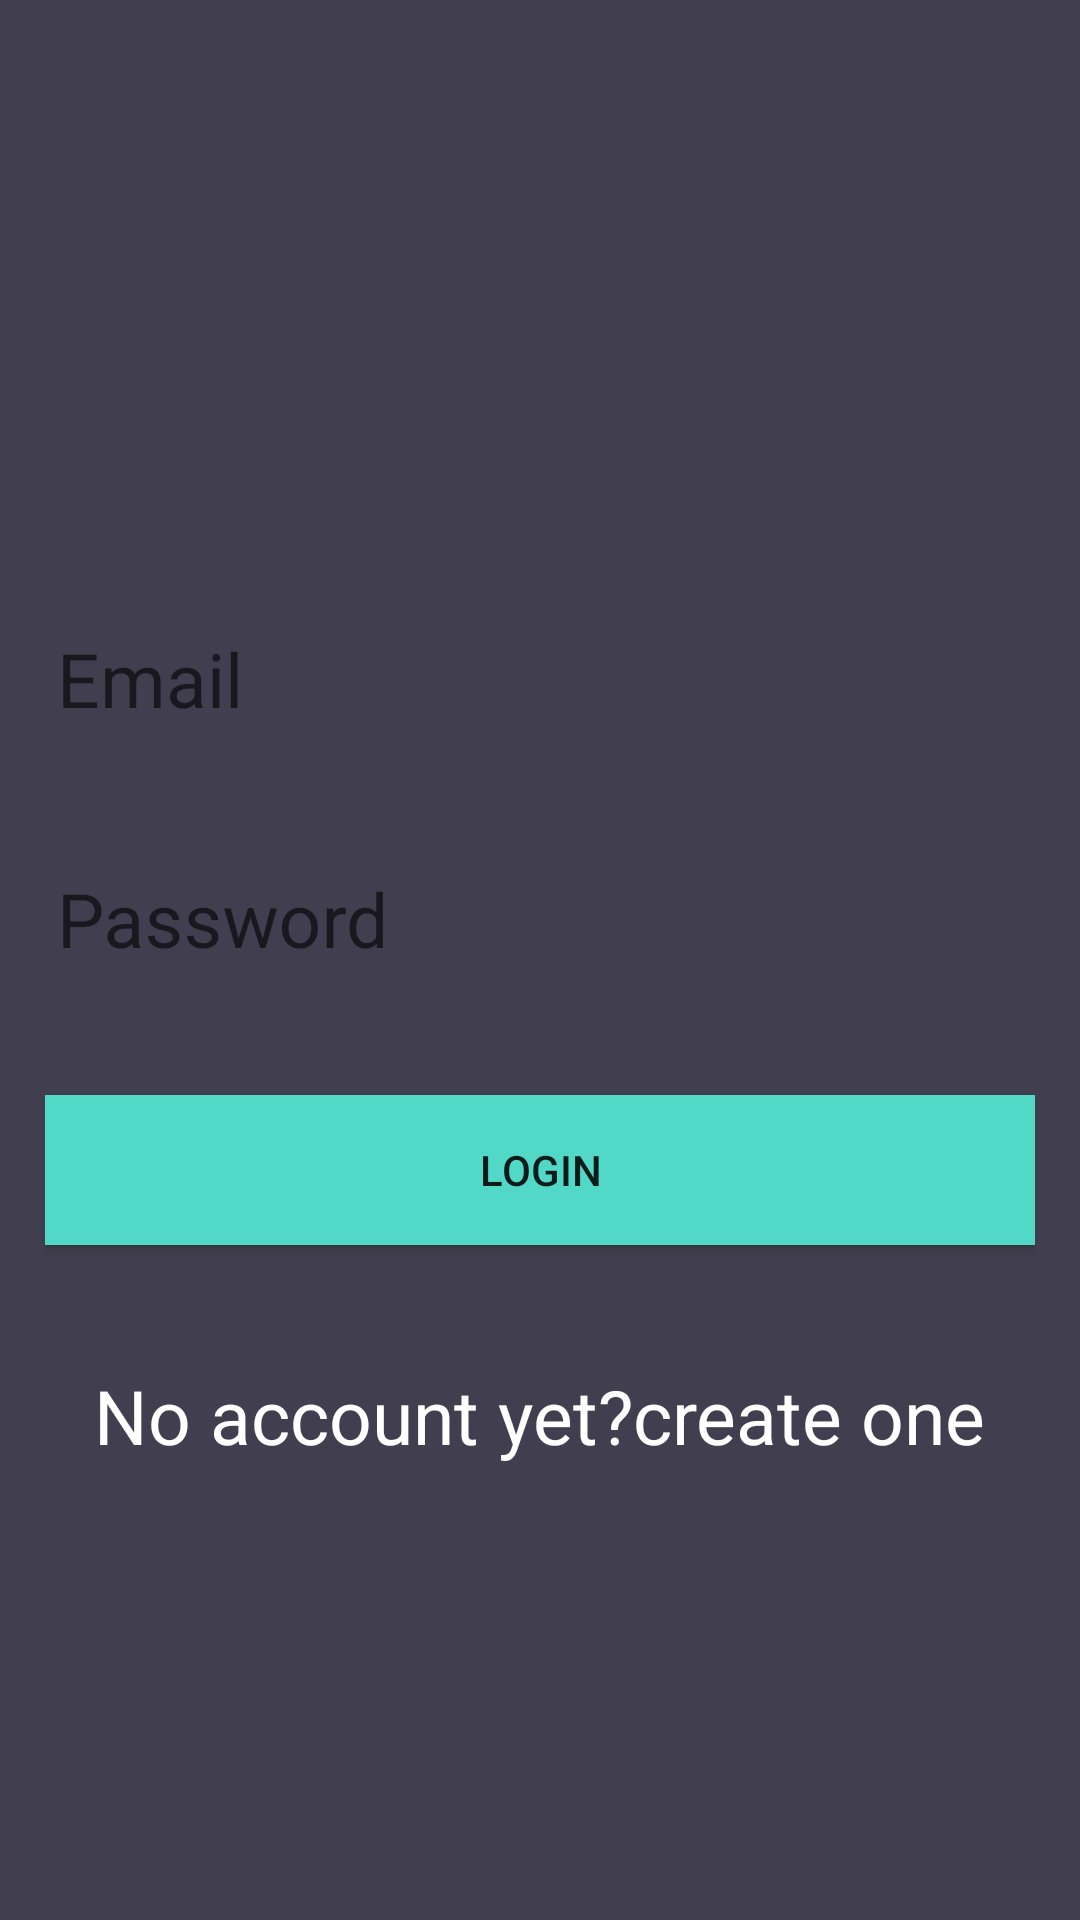

Produce the Android XML layout that renders to this screen, including the resource entries it uses.
<!-- AndroidManifest.xml: application theme AppTheme -->
<!-- res/layout/activity_login.xml -->
<?xml version="1.0" encoding="utf-8"?>
<android.support.v4.widget.NestedScrollView xmlns:android="http://schemas.android.com/apk/res/android"
    xmlns:tools="http://schemas.android.com/tools"
    android:layout_width="match_parent"
    android:layout_height="match_parent"
    xmlns:app="http://schemas.android.com/apk/res-auto"
    android:padding="15dp"
    android:orientation="vertical"
    android:background="#413e4f"
    tools:context="com.example.android1.login_signup.Login">


    <android.support.v7.widget.LinearLayoutCompat
        android:layout_height="match_parent"
        android:layout_width="match_parent"
        android:orientation="vertical"
        >

    <android.support.v7.widget.AppCompatImageView
        android:layout_marginLeft="120sp"
        android:layout_width="150dp"
        android:layout_height="150dp"
        android:src="@drawable/icon"
        />



        <android.support.design.widget.TextInputLayout
            android:layout_marginTop="20sp"
            app:errorEnabled="true"
            android:id="@+id/emaillayout"

            android:layout_width="match_parent"
            android:layout_height="60sp">
            <android.support.design.widget.TextInputEditText
                android:layout_width="match_parent"
                android:layout_height="60sp"
                android:hint="Email"

                android:textSize="25sp"
                android:id="@+id/editemail"
                android:textColorHint="@color/textcolor"
                android:textColor="#ffffff"
                />
        </android.support.design.widget.TextInputLayout>


        <android.support.design.widget.TextInputLayout
            android:layout_marginTop="20sp"
            android:id="@+id/passwordlayout"
            android:scrollbarSize="15sp"
            app:errorEnabled="true"
            android:layout_width="match_parent"
            android:layout_height="60sp">
            <android.support.design.widget.TextInputEditText
                android:layout_width="match_parent"
                android:layout_height="60sp"
                android:hint="Password"
                android:inputType="textPassword"
                android:textSize="25sp"
                android:id="@+id/editpassword"
                android:textColorHint="@color/textcolor"
                android:textColor="#ffffff"
                />
        </android.support.design.widget.TextInputLayout>



    <android.support.v7.widget.AppCompatButton
        android:background="@color/colorTextHint"
        android:layout_marginTop="40sp"
        android:id="@+id/login"
        android:text="login"
        android:layout_width="match_parent"
        android:layout_height="50sp" />

        <android.support.v7.widget.AppCompatTextView
            android:layout_marginTop="40sp"
            android:textSize="25sp"
            android:layout_gravity="center"
            android:textColor="@color/textcolor"
            android:id="@+id/signup"
            android:text="No account yet?create one"
            android:clickable="true"
            android:layout_width="wrap_content"
            android:layout_height="wrap_content" />

    </android.support.v7.widget.LinearLayoutCompat>
</android.support.v4.widget.NestedScrollView>
<!-- resources referenced by this layout -->
<resources>
  <color name="colorTextHint">#51d8c7</color>
  <color name="textcolor">#ffffff</color>\
  <style name="AppTheme" parent="Theme.AppCompat.Light.DarkActionBar">
          
          <item name="colorPrimary">@color/colorPrimary</item>
          <item name="colorPrimaryDark">@color/colorPrimaryDark</item>
          <item name="colorAccent">@color/colorAccent</item>
          <item name="windowActionBar">false</item>
          <item name="windowNoTitle">true</item>
      </style>
  <color name="colorPrimary">#3F51B5</color>
  <color name="colorPrimaryDark">#303F9F</color>
  <color name="colorAccent">#FF4081</color>
</resources>
